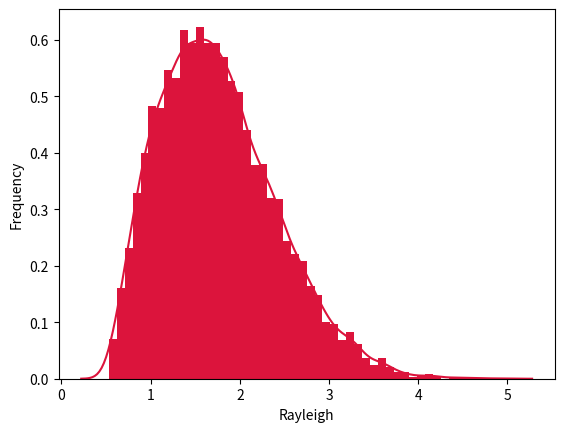

This chart was generated by the following Python code:

from scipy.stats import rayleigh
import seaborn as sb
import matplotlib.pyplot as plt
c = rayleigh.rvs(0.5,size=10000)
ax = sb.distplot(c,kde=True,color='crimson',hist_kws={"linewidth": 25,'alpha':1})
ax.set(xlabel='Rayleigh', ylabel='Frequency')
plt.show()


